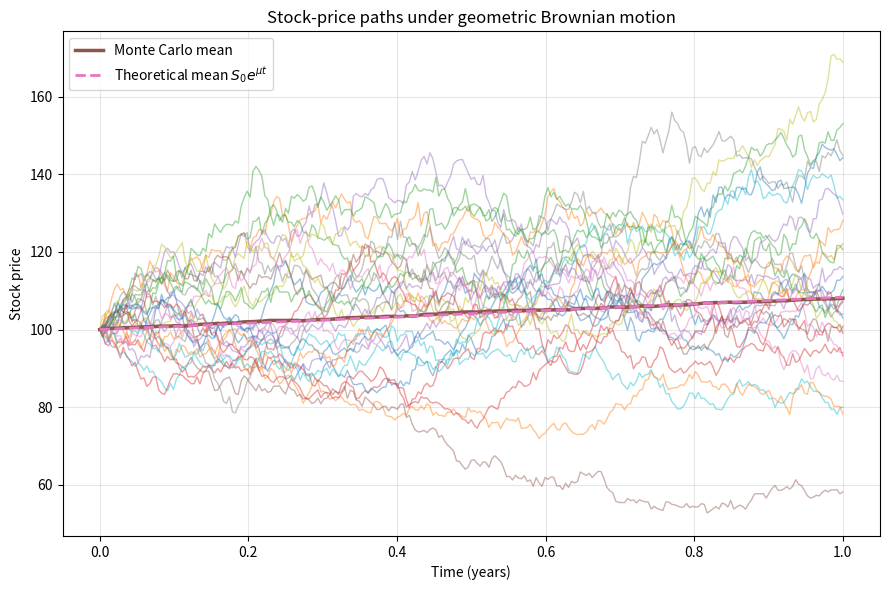
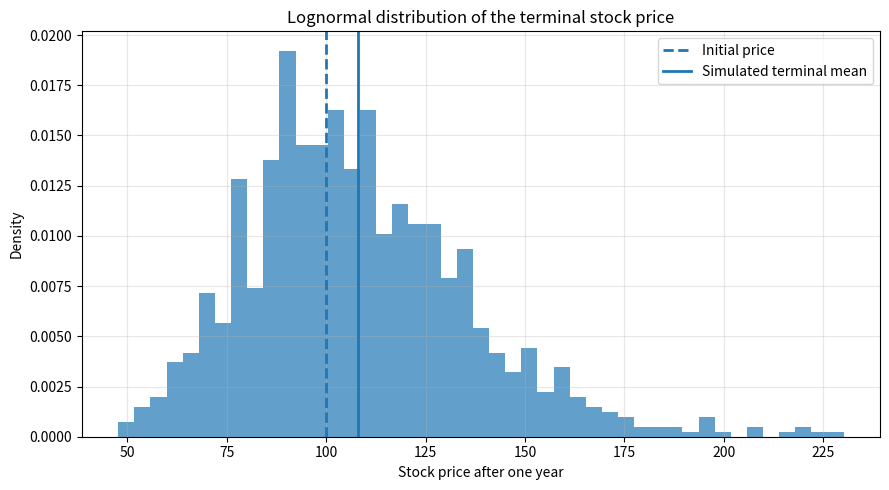

Write Python code to recreate these figures, in order.
"""Simple Black-Scholes illustration using geometric Brownian motion.

The Black-Scholes model assumes that a stock price follows

    dS_t = mu*S_t*dt + sigma*S_t*dW_t.

This script:
1. Simulates many stock-price paths.
2. Shows the lognormal terminal-price distribution.
3. Prices a European call using both Monte Carlo simulation and the
   closed-form Black-Scholes formula.
"""

import numpy as np
import matplotlib.pyplot as plt
from math import erf, exp, log, sqrt

rng = np.random.default_rng(12)

S0 = 100.0
mu = 0.08
sigma = 0.25
T = 1.0
n_steps = 252
n_paths = 1000

dt = T / n_steps
times = np.linspace(0, T, n_steps + 1)

# Exact discretization of geometric Brownian motion
Z = rng.standard_normal((n_paths, n_steps))
increments = (mu - 0.5 * sigma**2) * dt + sigma * np.sqrt(dt) * Z

prices = np.empty((n_paths, n_steps + 1))
prices[:, 0] = S0
prices[:, 1:] = S0 * np.exp(np.cumsum(increments, axis=1))

sample_mean = prices.mean(axis=0)
theoretical_mean = S0 * np.exp(mu * times)

# Simulated paths
plt.figure(figsize=(9, 6))
for i in range(25):
    plt.plot(times, prices[i], alpha=0.45, linewidth=1)

plt.plot(times, sample_mean, linewidth=2.5, label="Monte Carlo mean")
plt.plot(
    times,
    theoretical_mean,
    linestyle="--",
    linewidth=2,
    label=r"Theoretical mean $S_0e^{\mu t}$",
)
plt.xlabel("Time (years)")
plt.ylabel("Stock price")
plt.title("Stock-price paths under geometric Brownian motion")
plt.legend()
plt.grid(alpha=0.3)
plt.tight_layout()
plt.show()

# Terminal-price distribution
terminal_prices = prices[:, -1]

plt.figure(figsize=(9, 5))
plt.hist(terminal_prices, bins=45, density=True, alpha=0.7)
plt.axvline(S0, linestyle="--", linewidth=2, label="Initial price")
plt.axvline(terminal_prices.mean(), linewidth=2, label="Simulated terminal mean")
plt.xlabel("Stock price after one year")
plt.ylabel("Density")
plt.title("Lognormal distribution of the terminal stock price")
plt.legend()
plt.grid(alpha=0.3)
plt.tight_layout()
plt.show()

# ----- European call option extension -----
K = 105.0
r = 0.03


def normal_cdf(x):
    return 0.5 * (1.0 + erf(x / sqrt(2.0)))


def black_scholes_call(S0, K, r, sigma, T):
    d1 = (log(S0 / K) + (r + 0.5 * sigma**2) * T) / (sigma * sqrt(T))
    d2 = d1 - sigma * sqrt(T)
    return S0 * normal_cdf(d1) - K * exp(-r * T) * normal_cdf(d2)


# Risk-neutral simulation uses r instead of mu
Z_rn = rng.standard_normal((n_paths, n_steps))
rn_increments = (r - 0.5 * sigma**2) * dt + sigma * np.sqrt(dt) * Z_rn
rn_terminal = S0 * np.exp(np.sum(rn_increments, axis=1))

discounted_payoff = np.exp(-r * T) * np.maximum(rn_terminal - K, 0.0)

mc_call_price = discounted_payoff.mean()
bs_call_price = black_scholes_call(S0, K, r, sigma, T)

print(f"Mean simulated terminal stock price: {terminal_prices.mean():.2f}")
print(f"Theoretical terminal mean:           {S0 * np.exp(mu * T):.2f}")
print(f"Monte Carlo call price:              {mc_call_price:.2f}")
print(f"Black-Scholes call price:            {bs_call_price:.2f}")
